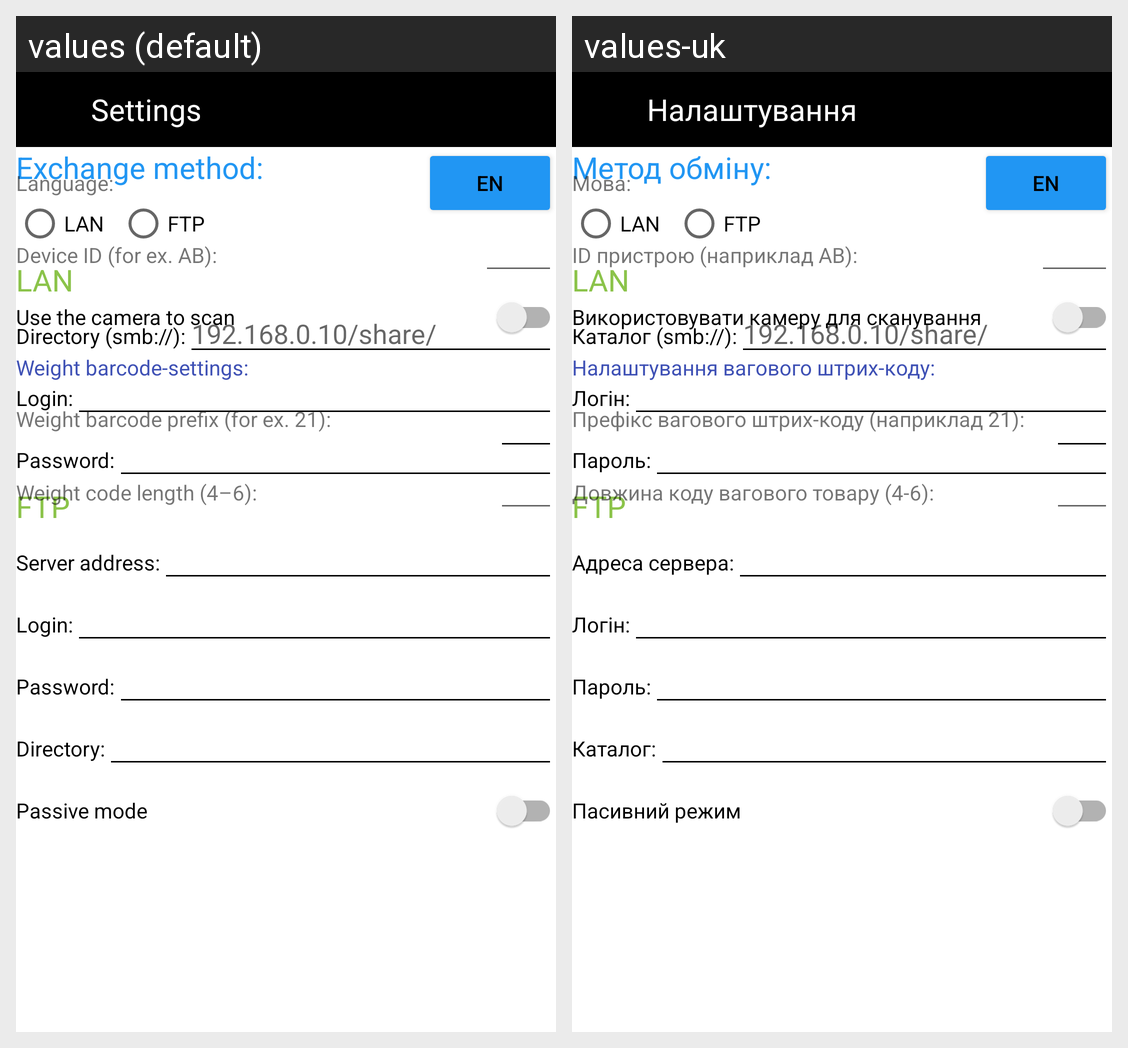

Locale-by-locale string values for the Android screen shown in this grid:
Android screen res/layout/activity_settings.xml rendered under 2 locales, left to right: values (default), values-uk. Device: Nexus 5 (rendered at 1080×1920; each locale shown at half size, 540×960, under a caption strip naming it); theme Theme.Androscan.
Strings drawn on this screen, with the default value and each locale's value (text and hints the layout hard-codes, and strings that could not be matched under every locale, appear in the picture but are not listed):

btn_settings
  values: Settings
  values-uk: Налаштування

exchange_method
  values: Exchange method:
  values-uk: Метод обміну:

lan
  values: LAN
  values-uk: LAN  [not translated; the default value is used]

ftp
  values: FTP
  values-uk: FTP  [not translated; the default value is used]

lan_directory_text
  values: Directory (smb://):
  values-uk: Каталог (smb://):

directory_hint
  values: 192.168.0.10/share/
  values-uk: 192.168.0.10/share/  [not translated; the default value is used]

login_text
  values: Login:
  values-uk: Логін:

password_text
  values: Password:
  values-uk: Пароль:

server_address
  values: Server address:
  values-uk: Адреса сервера:

directory_text
  values: Directory:
  values-uk: Каталог:

ftp_passive_mode
  values: Passive mode
  values-uk: Пасивний режим

language
  values: Language:
  values-uk: Мова:

language_en
  values: EN
  values-uk: EN  [not translated; the default value is used]

device_id
  values: Device ID (for ex. AB):
  values-uk: ID пристрою (наприклад AB):

use_camera
  values: Use the camera to scan
  values-uk: Використовувати камеру для сканування

barcode_settings
  values: Weight barcode-settings:
  values-uk: Налаштування вагового штрих-коду:

weight_barcode_prefix
  values: Weight barcode prefix (for ex. 21):
  values-uk: Префікс вагового штрих-коду (наприклад 21):

goods_code_length
  values: Weight code length (4–6):
  values-uk: Довжина коду вагового товару (4-6):
